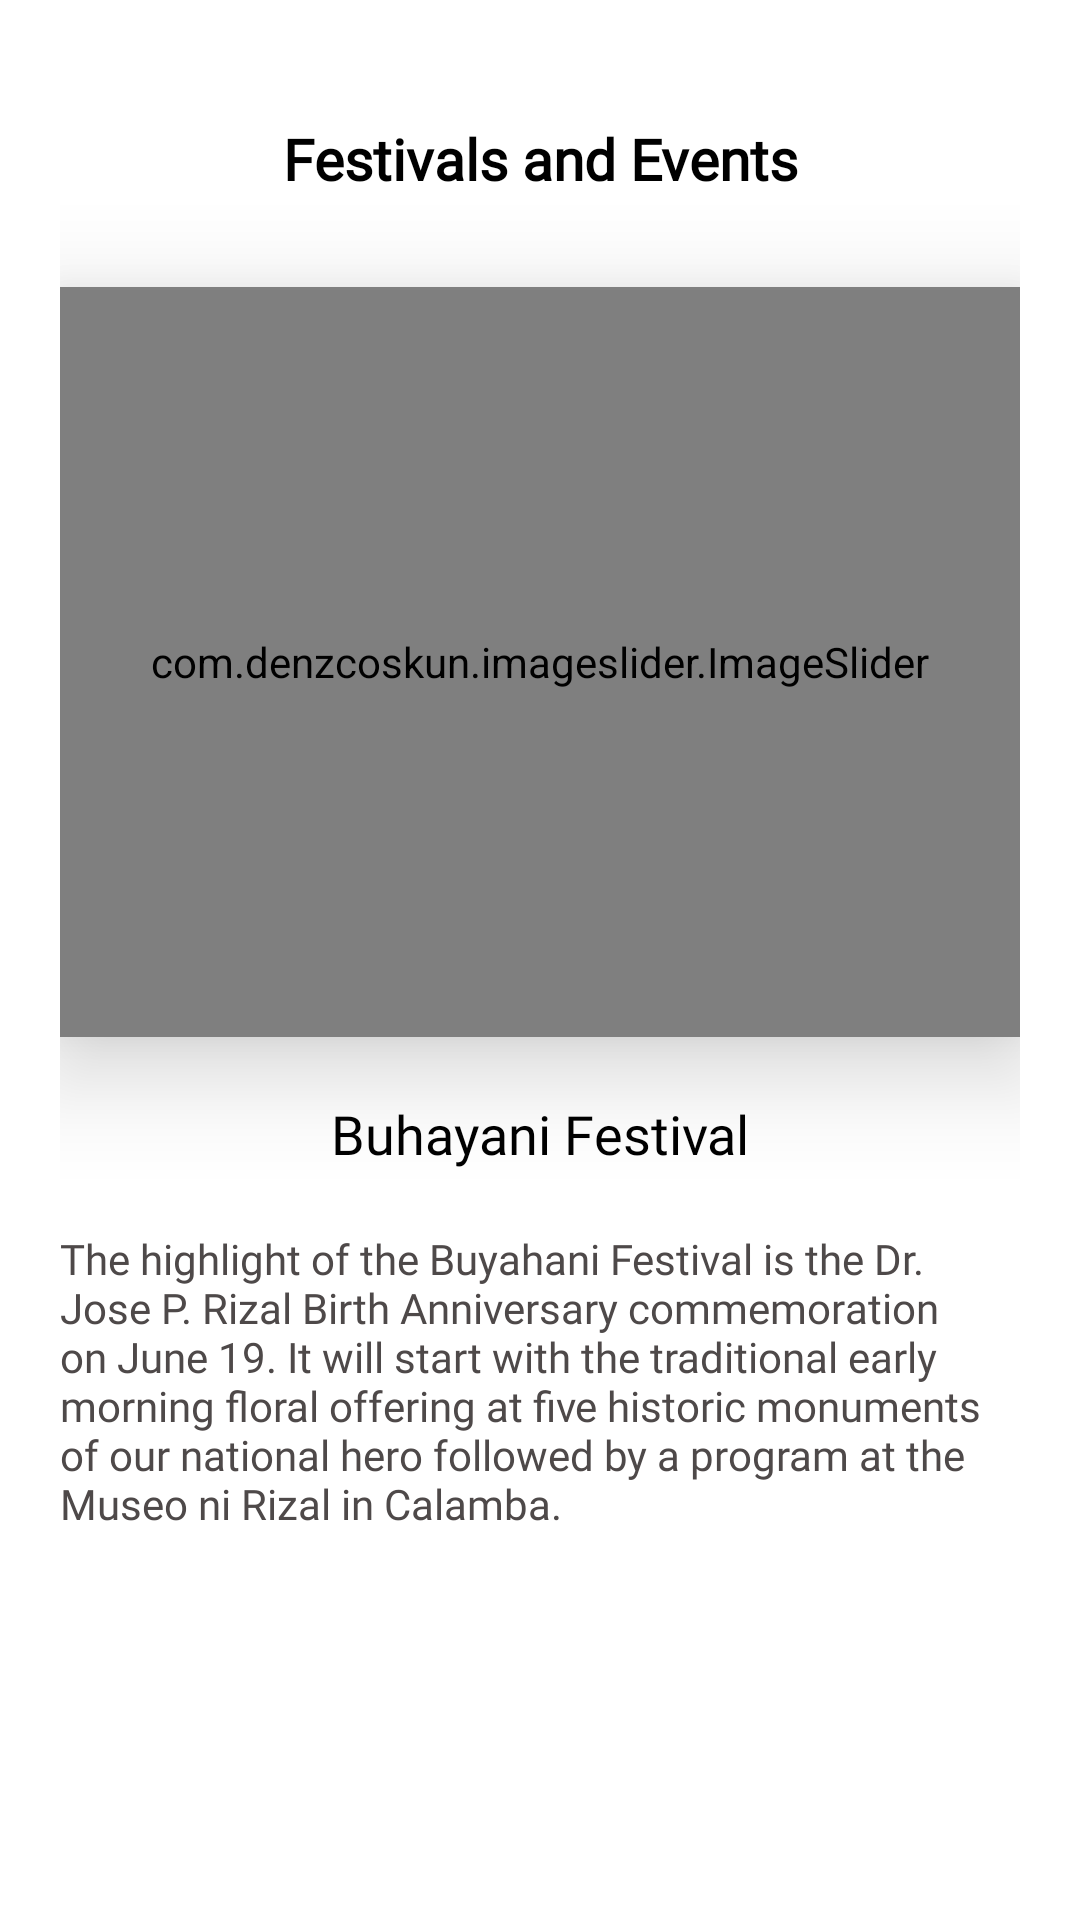

Android layout source for this screen:
<!-- AndroidManifest.xml: application theme Theme.CalambaWonders -->
<!-- res/layout/layout_festivals_events.xml -->
<?xml version="1.0" encoding="utf-8"?>
<androidx.core.widget.NestedScrollView xmlns:app="http://schemas.android.com/apk/res-auto"
    xmlns:android="http://schemas.android.com/apk/res/android"
    android:layout_height="match_parent"
    android:layout_width="match_parent">

    <LinearLayout
        android:layout_width="match_parent"
        android:layout_height="match_parent"
        android:orientation="vertical"
        android:padding="20dp"
        android:layout_marginTop="20dp">

        <TextView
            android:fontFamily="@font/poppins_regular"
            android:layout_width="match_parent"
            android:text="Festivals and Events"
            android:textSize="19sp"
            android:textStyle="bold"
            android:textColor="@color/black"
            android:textAlignment="center"
            android:layout_height="wrap_content"/>

        <com.denzcoskun.imageslider.ImageSlider
            android:id="@+id/slider_for_events"
            android:layout_marginTop="30dp"
            android:layout_width="match_parent"
            android:layout_height="250dp"
            android:translationZ="10dp"
            app:iss_auto_cycle="true"
            app:iss_delay="5000"
            android:elevation="10dp"
            app:iss_period="2000"/>

        <TextView
            android:layout_width="match_parent"
            android:text="Buhayani Festival"
            android:layout_marginTop="20dp"
            android:textSize="18sp"
            android:fontFamily="@font/poppins_regular"
            android:textColor="@color/black"
            android:textAlignment="center"
            android:layout_height="wrap_content"/>

        <TextView
            android:layout_width="match_parent"
            android:text="@string/buyahani_festival_text"
            android:layout_marginTop="20dp"
            android:textSize="14sp"
            android:fontFamily="@font/poppins_regular"
            android:textColor="@color/black_custom"
            android:layout_height="wrap_content"/>


    </LinearLayout>

</androidx.core.widget.NestedScrollView>
<!-- resources referenced by this layout -->
<resources>
  <color name="black">#FF000000</color>
  <color name="black_custom">#4E4949</color>
  <string name="buyahani_festival_text">
          The highlight of the Buyahani Festival is the Dr. Jose P. Rizal Birth Anniversary commemoration on June 19. It will start with the traditional early morning floral offering at five historic monuments of our national hero followed by a program at the Museo ni Rizal in Calamba.
      </string>
  <style name="Theme.CalambaWonders" parent="Theme.MaterialComponents.Light.NoActionBar">
          
          <item name="colorPrimary">@color/theme</item>
          <item name="colorPrimaryVariant">@color/theme</item>
          
          <item name="colorSecondary">@color/black_custom</item>
          <item name="colorSecondaryVariant">@color/black_custom</item>
          <item name="colorPrimaryDark">@android:color/transparent</item>
          <item name="fontFamily">@font/poppins_regular</item>
  
          
          <item name="android:statusBarColor" tools:targetApi="l">?attr/colorSecondary</item>
          
          <item name="android:windowDrawsSystemBarBackgrounds">true</item>
          <item name="statusBarForeground">@android:color/transparent</item>
          <item name="bottomNavigationStyle">@color/theme</item>
          <item name="android:forceDarkAllowed" tools:targetApi="Q">false</item>
          <item name="navigationViewRouteStyle">@style/NavigationMapRoute</item>
  
      </style>
  <color name="theme">#EDAC1A</color>
</resources>
